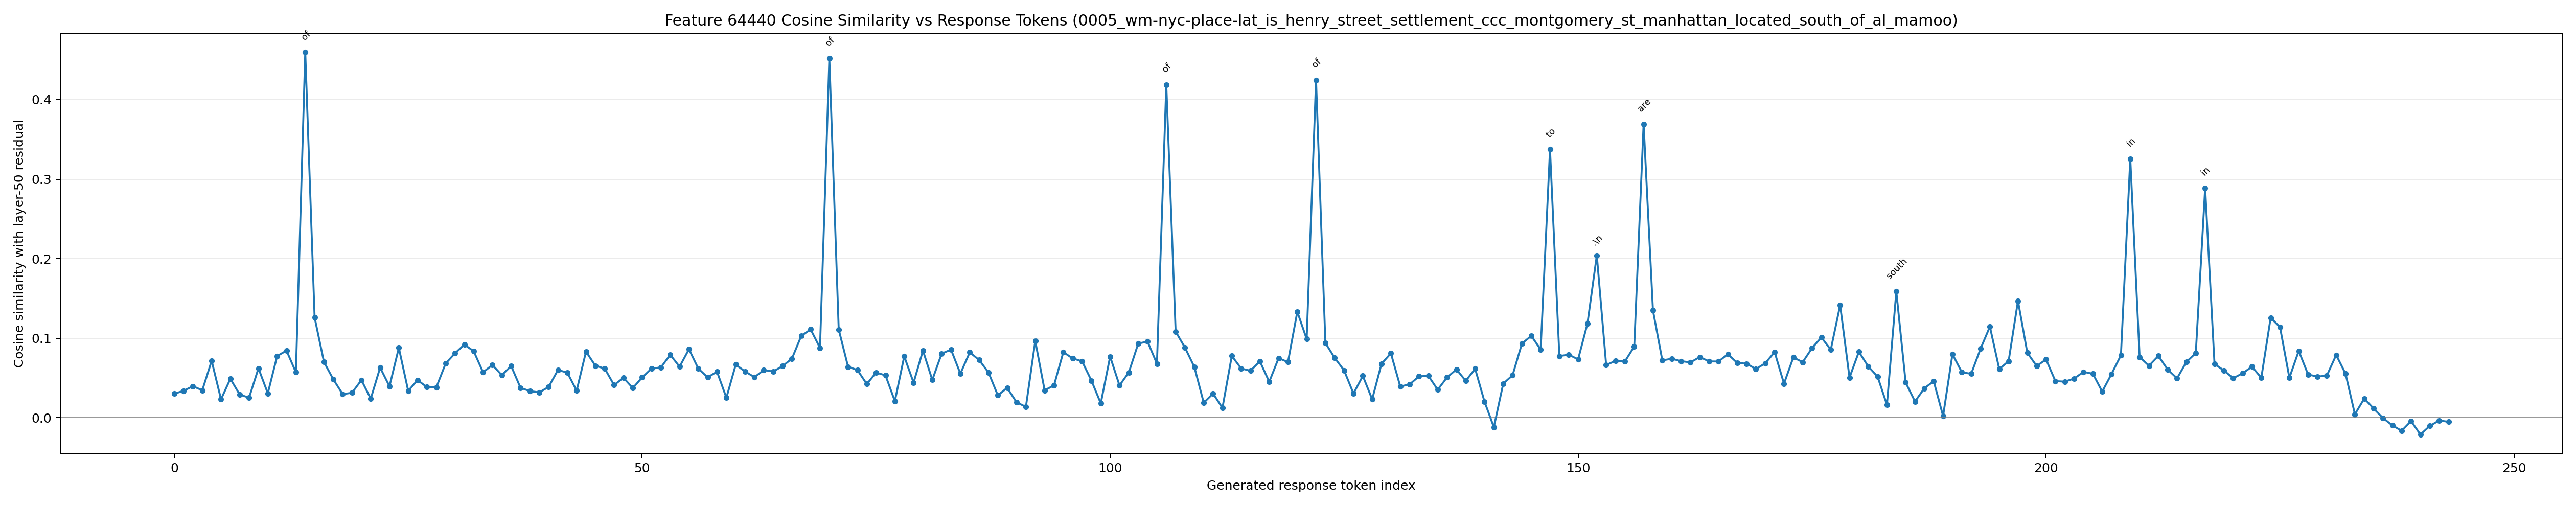

The data file committed next to this chart (first rows):
generated_token_index, token_id, token_text, prediction_position, cosine_similarity
0, 10267, Let, 69, 0.03025
1, 596, 's, 70, 0.03402
2, 1464, break, 71, 0.03972
3, 433, it, 72, 0.03462
4, 1523, down, 73, 0.07169
5, 1473, :??, 74, 0.02325
6, 567, ##, 75, 0.04904
7, 15166, Step, 76, 0.02917
8, 220, , 77, 0.02534
9, 16, 1, 78, 0.06227
10, 25, :, 79, 0.03079
11, 31001, Determine, 80, 0.07772
12, 279, the, 81, 0.08448
13, 3813, location, 82, 0.0572
14, 315, of, 83, 0.4595
15, 473, H, 84, 0.1261
16, 965, EN, 85, 0.07019
17, 11492, RY, 86, 0.04831
18, 85661, STREET, 87, 0.02976
19, 9196, SET, 88, 0.03153
20, 51, T, 89, 0.04747
21, 18315, LEMENT, 90, 0.02405
22, 92574, CCC, 91, 0.06318
23, 386, M, 92, 0.03961
24, 10443, ONT, 93, 0.08803
25, 38, G, 94, 0.03385
26, 1937, OM, 95, 0.04739
27, 13977, ERY, 96, 0.03863
28, 4015, ST, 97, 0.03821
29, 11, ,, 98, 0.06834
30, 29890, Manhattan, 99, 0.08112
31, 627, .?, 100, 0.09209
32, 1271, To, 101, 0.08377
33, 8417, determine, 102, 0.0573
34, 422, if, 103, 0.06653
35, 473, H, 104, 0.05363
36, 965, EN, 105, 0.06519
37, 11492, RY, 106, 0.03774
38, 85661, STREET, 107, 0.0336
39, 9196, SET, 108, 0.03198
40, 51, T, 109, 0.03873
41, 18315, LEMENT, 110, 0.06013
42, 92574, CCC, 111, 0.05689
43, 386, M, 112, 0.03417
44, 10443, ONT, 113, 0.08328
45, 38, G, 114, 0.06549
46, 1937, OM, 115, 0.06196
47, 13977, ERY, 116, 0.04114
48, 4015, ST, 117, 0.05035
49, 11, ,, 118, 0.03747
50, 29890, Manhattan, 119, 0.05077
51, 374, is, 120, 0.0619
52, 10007, south, 121, 0.06335
53, 315, of, 122, 0.07924
54, 8927, AL, 123, 0.06429
55, 386, M, 124, 0.08623
56, 1428, AM, 125, 0.06187
57, 46, O, 126, 0.05092
58, 878, OR, 127, 0.05798
59, 71501, SCHOOL, 128, 0.02521
... 184 more rows
